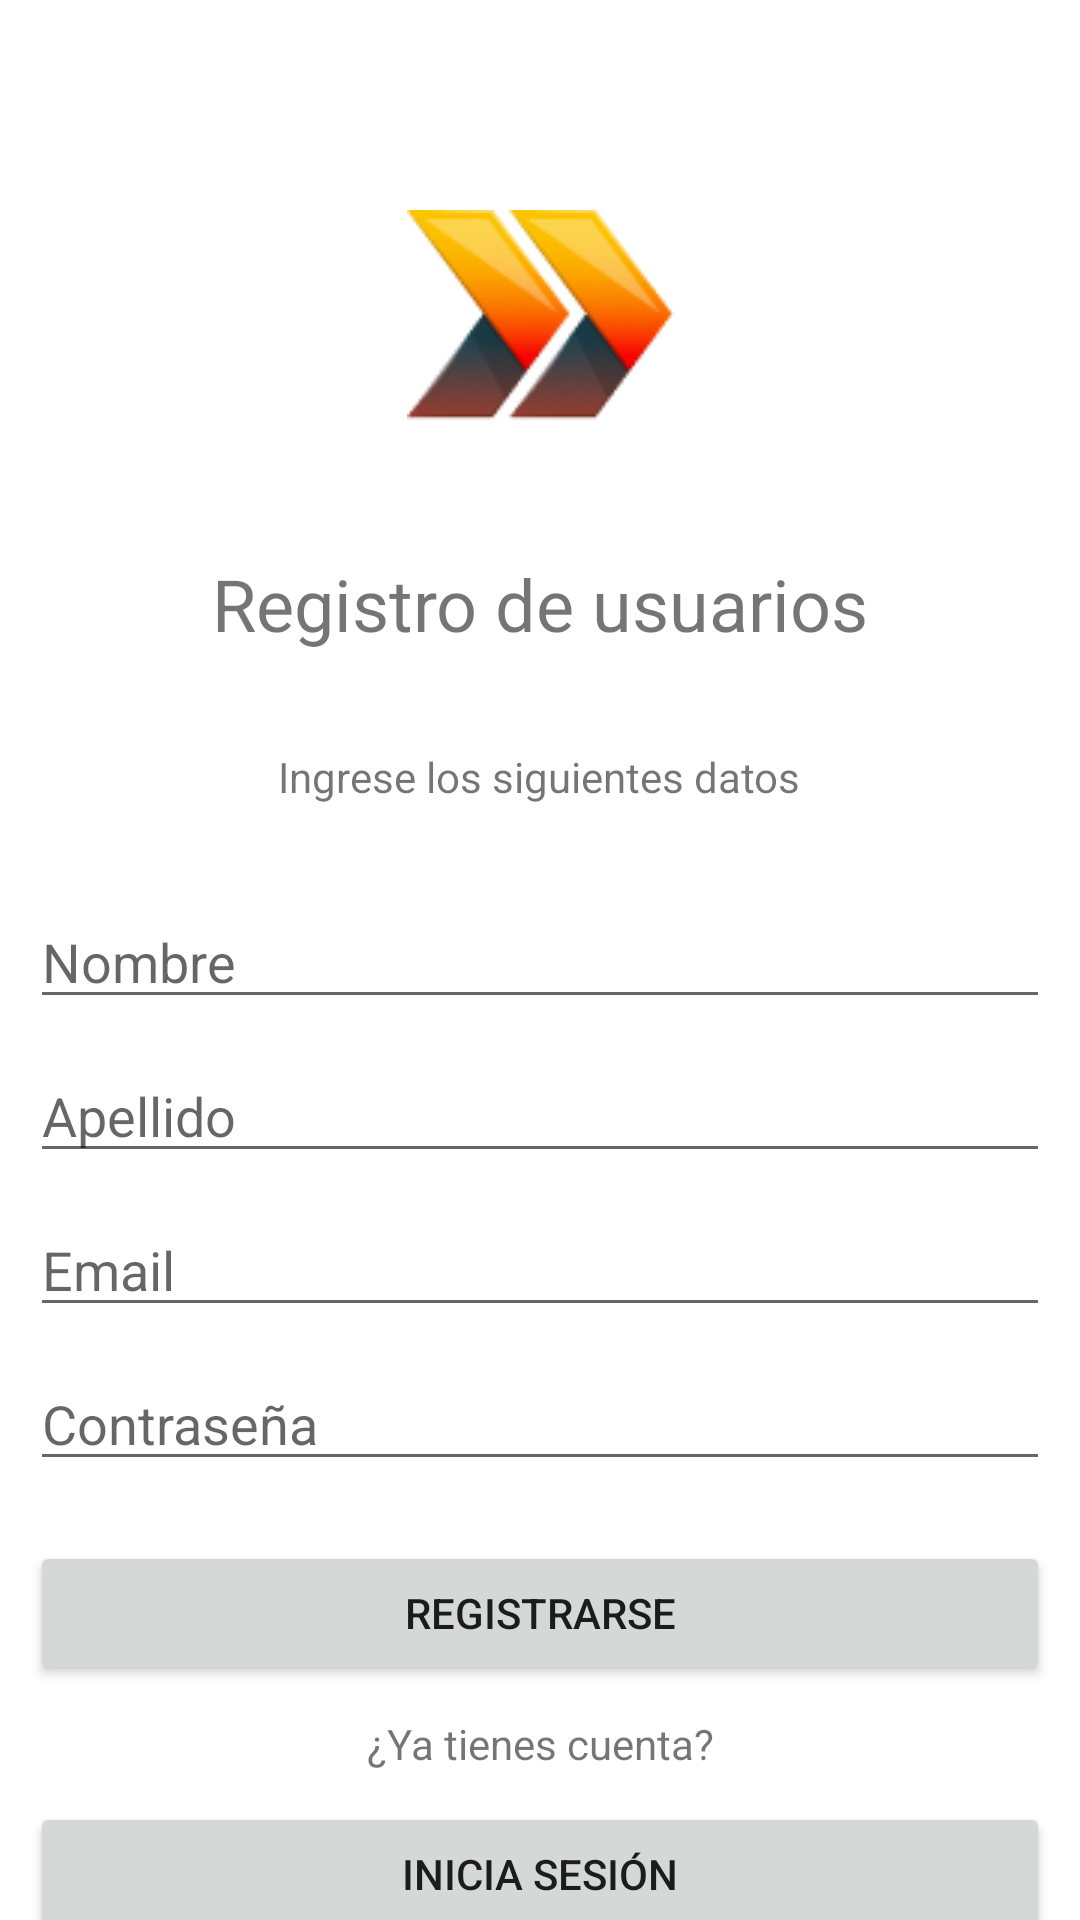

Here is an Android app screen rendered from its layout file. Give the layout XML and the strings, colors and styles it references.
<!-- AndroidManifest.xml: application theme Theme.RegistroVehiculosApp -->
<!-- res/layout/activity_signin.xml -->
<?xml version="1.0" encoding="utf-8"?>
<androidx.constraintlayout.widget.ConstraintLayout xmlns:android="http://schemas.android.com/apk/res/android"
    xmlns:app="http://schemas.android.com/apk/res-auto"
    xmlns:tools="http://schemas.android.com/tools"
    android:layout_width="match_parent"
    android:layout_height="match_parent"
    tools:context=".signin">


    <TextView
        android:id="@+id/txt_title"
        android:layout_width="wrap_content"
        android:layout_height="wrap_content"
        android:layout_marginStart="141dp"
        android:layout_marginTop="45dp"
        android:layout_marginEnd="141dp"
        android:text="Registro de usuarios"
        android:textSize="24sp"
        app:layout_constraintEnd_toEndOf="parent"
        app:layout_constraintStart_toStartOf="parent"
        app:layout_constraintTop_toBottomOf="@+id/imageView2" />

    <EditText
        android:id="@+id/txt_signin_email"
        android:layout_width="0dp"
        android:layout_height="wrap_content"
        android:layout_marginStart="10dp"
        android:layout_marginTop="10dp"
        android:layout_marginEnd="10dp"
        android:ems="10"
        android:hint="Email"
        android:inputType="textPersonName"
        app:layout_constraintEnd_toEndOf="parent"
        app:layout_constraintHorizontal_bias="0.0"
        app:layout_constraintStart_toStartOf="parent"
        app:layout_constraintTop_toBottomOf="@+id/txt_signin_apellido" />

    <TextView
        android:id="@+id/textView4"
        android:layout_width="wrap_content"
        android:layout_height="wrap_content"
        android:layout_marginStart="10dp"
        android:layout_marginTop="32dp"
        android:layout_marginEnd="10dp"
        android:text="Ingrese los siguientes datos"
        app:layout_constraintEnd_toEndOf="parent"
        app:layout_constraintHorizontal_bias="0.498"
        app:layout_constraintStart_toStartOf="parent"
        app:layout_constraintTop_toBottomOf="@+id/txt_title" />

    <Button
        android:id="@+id/btn_signin"
        android:layout_width="0dp"
        android:layout_height="wrap_content"
        android:layout_marginStart="10dp"
        android:layout_marginTop="20dp"
        android:layout_marginEnd="10dp"
        android:onClick="signIn"
        android:text="Registrarse"
        app:layout_constraintEnd_toEndOf="parent"
        app:layout_constraintHorizontal_bias="0.0"
        app:layout_constraintStart_toStartOf="parent"
        app:layout_constraintTop_toBottomOf="@+id/txt_signin_password" />

    <TextView
        android:id="@+id/txt_question"
        android:layout_width="wrap_content"
        android:layout_height="wrap_content"
        android:layout_marginStart="10dp"
        android:layout_marginTop="10dp"
        android:layout_marginEnd="10dp"
        android:text="¿Ya tienes cuenta?"
        app:layout_constraintEnd_toEndOf="parent"
        app:layout_constraintStart_toStartOf="parent"
        app:layout_constraintTop_toBottomOf="@+id/btn_signin" />

    <Button
        android:id="@+id/txt_goLogin"
        android:layout_width="0dp"
        android:layout_height="wrap_content"
        android:layout_marginStart="10dp"
        android:layout_marginTop="10dp"
        android:layout_marginEnd="10dp"
        android:onClick="goLogin"
        android:text="Inicia Sesión"
        app:layout_constraintEnd_toEndOf="parent"
        app:layout_constraintStart_toStartOf="parent"
        app:layout_constraintTop_toBottomOf="@+id/txt_question" />

    <EditText
        android:id="@+id/txt_signin_password"
        android:layout_width="0dp"
        android:layout_height="wrap_content"
        android:layout_marginStart="10dp"
        android:layout_marginTop="10dp"
        android:layout_marginEnd="10dp"
        android:ems="10"
        android:hint="Contraseña"
        android:inputType="textPassword"
        app:layout_constraintEnd_toEndOf="parent"
        app:layout_constraintHorizontal_bias="0.0"
        app:layout_constraintStart_toStartOf="parent"
        app:layout_constraintTop_toBottomOf="@+id/txt_signin_email" />

    <EditText
        android:id="@+id/txt_signin_nombre"
        android:layout_width="0dp"
        android:layout_height="wrap_content"
        android:layout_marginStart="10dp"
        android:layout_marginTop="30dp"
        android:layout_marginEnd="10dp"
        android:ems="10"
        android:hint="Nombre"
        android:inputType="textPersonName"
        app:layout_constraintEnd_toEndOf="parent"
        app:layout_constraintHorizontal_bias="0.0"
        app:layout_constraintStart_toStartOf="parent"
        app:layout_constraintTop_toBottomOf="@+id/textView4" />

    <EditText
        android:id="@+id/txt_signin_apellido"
        android:layout_width="0dp"
        android:layout_height="wrap_content"
        android:layout_marginStart="10dp"
        android:layout_marginTop="10dp"
        android:layout_marginEnd="10dp"
        android:ems="10"
        android:hint="Apellido"
        android:inputType="textPersonName"
        app:layout_constraintEnd_toEndOf="parent"
        app:layout_constraintHorizontal_bias="0.0"
        app:layout_constraintStart_toStartOf="parent"
        app:layout_constraintTop_toBottomOf="@+id/txt_signin_nombre" />

    <ImageView
        android:id="@+id/imageView2"
        android:layout_width="wrap_content"
        android:layout_height="wrap_content"
        android:layout_marginStart="161dp"
        android:layout_marginTop="70dp"
        android:layout_marginEnd="161dp"
        app:layout_constraintEnd_toEndOf="parent"
        app:layout_constraintStart_toStartOf="parent"
        app:layout_constraintTop_toTopOf="parent"
        app:srcCompat="@drawable/logo_shapes_7" />

</androidx.constraintlayout.widget.ConstraintLayout>
<!-- resources referenced by this layout -->
<resources>
  <!-- drawable logo_shapes_7: png bitmap (drawable, 8597 bytes) -->
  <style name="Theme.RegistroVehiculosApp" parent="Theme.MaterialComponents.DayNight.DarkActionBar">
          
          <item name="colorPrimary">@color/primaryColor</item>
          <item name="colorPrimaryVariant">@color/primaryDarkColor</item>
          <item name="colorOnPrimary">@color/black</item>
          
          <item name="colorSecondary">@color/teal_200</item>
          <item name="colorSecondaryVariant">@color/teal_700</item>
          <item name="colorOnSecondary">@color/black</item>
          
          <item name="android:statusBarColor" tools:targetApi="l">?attr/colorPrimaryVariant</item>
          
      </style>
  <color name="primaryColor">#ff3d00</color>
  <color name="primaryDarkColor">#c30000</color>
  <color name="black">#FF000000</color>
  <color name="teal_200">#FF03DAC5</color>
  <color name="teal_700">#FF018786</color>
</resources>
